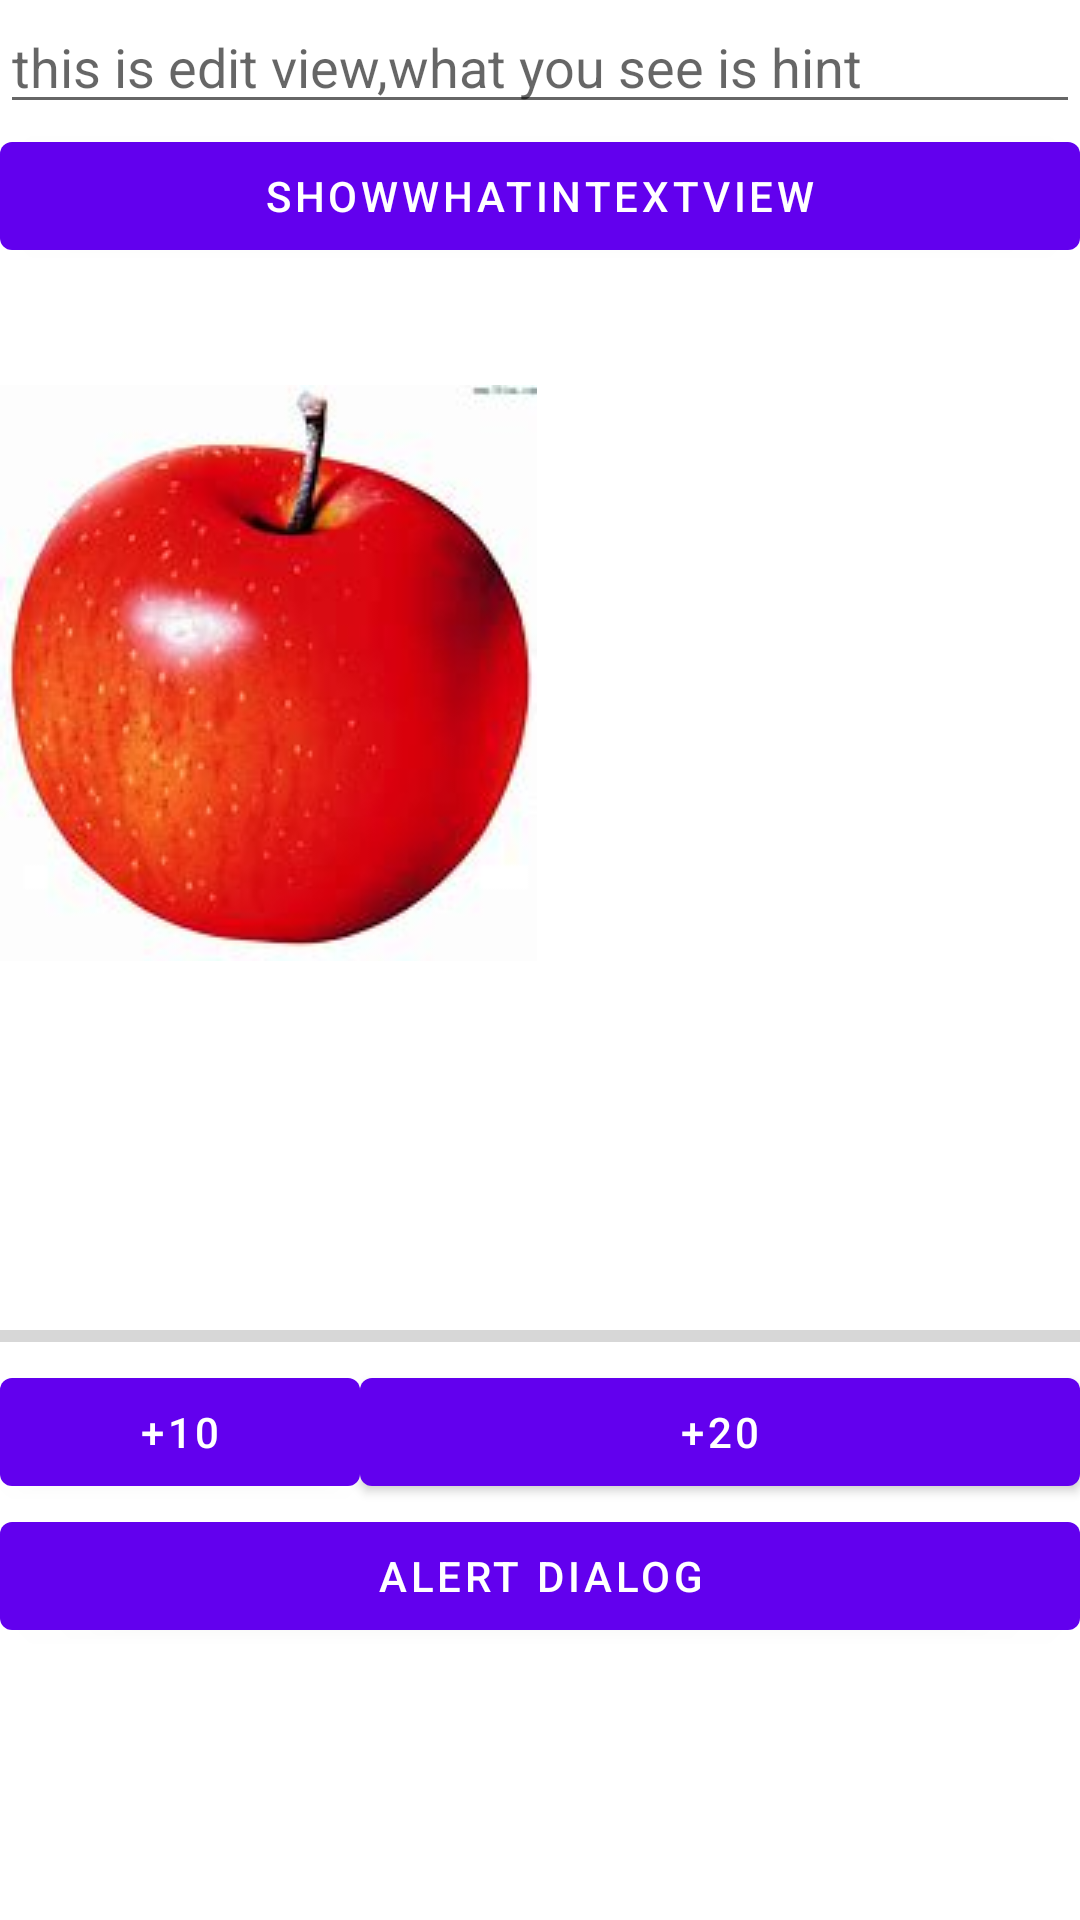

Write the Android layout XML for this screen, with the resource values it uses.
<!-- AndroidManifest.xml: application theme Theme.StudyProject -->
<!-- res/layout/activity_constraint_layout.xml -->
<?xml version="1.0" encoding="utf-8"?>
<LinearLayout xmlns:android="http://schemas.android.com/apk/res/android"
    xmlns:app="http://schemas.android.com/apk/res-auto"
    xmlns:tools="http://schemas.android.com/tools"
    android:layout_width="match_parent"
    android:layout_height="match_parent"
    tools:context=".layoutStudy.ConstraintLayoutActivity"
    android:orientation="vertical">

    <EditText
        android:layout_width="match_parent"
        android:layout_height="wrap_content"
        android:hint="this is edit view,what you see is hint"
        android:id="@+id/constraintLayoutEditText"/>

    <Button
        android:layout_width="match_parent"
        android:layout_height="wrap_content"
        android:text="showWhatInTextView"
        android:id="@+id/constraintLayoutButton"/>

    <TextView
        android:id="@+id/showConstraintTextViewWords"
        android:layout_width="match_parent"
        android:layout_height="39dp"
        android:lines="2"
        android:ellipsize="end"/>

    <ImageView
        android:layout_width="wrap_content"
        android:layout_height="wrap_content"
        android:id="@+id/constraintLayoutImageView"
        android:src="@drawable/apple_pic"/>

    <ProgressBar
        android:id="@+id/constraintProgressBar"
        style="@android:style/Widget.DeviceDefault.Light.ProgressBar"
        android:layout_width="match_parent"
        android:layout_height="117dp"
        android:max="100" />

    <ProgressBar
        android:id="@+id/constraintProgressBarHorizontal"
        style="@android:style/Widget.DeviceDefault.Light.ProgressBar.Horizontal"
        android:layout_width="match_parent"
        android:layout_height="wrap_content"
        android:max="100" />
    <LinearLayout
        android:layout_width="match_parent"
        android:layout_height="wrap_content"
        android:orientation="horizontal"
        android:id="@+id/constraintLinearLayout">
        <Button
            android:layout_width="match_parent"
            android:layout_height="wrap_content"
            android:layout_weight="2"
            android:id="@+id/addProgress10"
            android:text="+10"/>
        <Button
            android:layout_width="match_parent"
            android:layout_height="wrap_content"
            android:layout_weight="1"
            android:id="@+id/addProgress20"
            android:text="+20"/>


    </LinearLayout>

    <Button
        android:layout_width="match_parent"
        android:layout_height="wrap_content"
        android:id="@+id/constraintAlertDialog"
        android:text="Alert Dialog"/>






</LinearLayout>
<!-- resources referenced by this layout -->
<resources>
  <!-- drawable apple_pic: jpg bitmap (drawable, 6352 bytes) -->
  <style name="Theme.StudyProject" parent="Theme.MaterialComponents.DayNight.DarkActionBar">
          
          <item name="colorPrimary">@color/purple_500</item>
          <item name="colorPrimaryVariant">@color/purple_700</item>
          <item name="colorOnPrimary">@color/white</item>
          
          <item name="colorSecondary">@color/teal_200</item>
          <item name="colorSecondaryVariant">@color/teal_700</item>
          <item name="colorOnSecondary">@color/white</item>
          
          <item name="android:statusBarColor">?attr/colorPrimaryVariant</item>
          
      </style>
  <!-- not gathered from this repository: default colours our renderer supplied (Android Studio template values) -->
  <color name="purple_500">#FF6200EE</color>
  <color name="purple_700">#FF3700B3</color>
  <color name="teal_200">#FF03DAC5</color>
  <color name="teal_700">#FF018786</color>
  <color name="white">#FFFFFFFF</color>
</resources>
